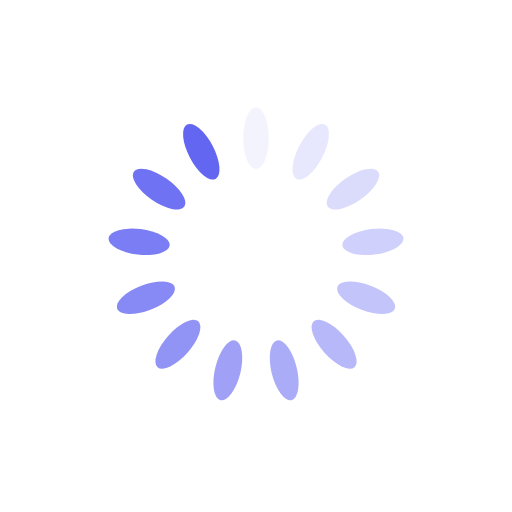
t = 0.00 s
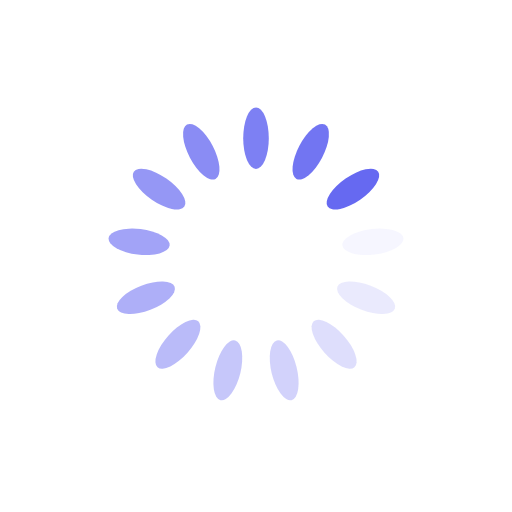
t = 0.14 s
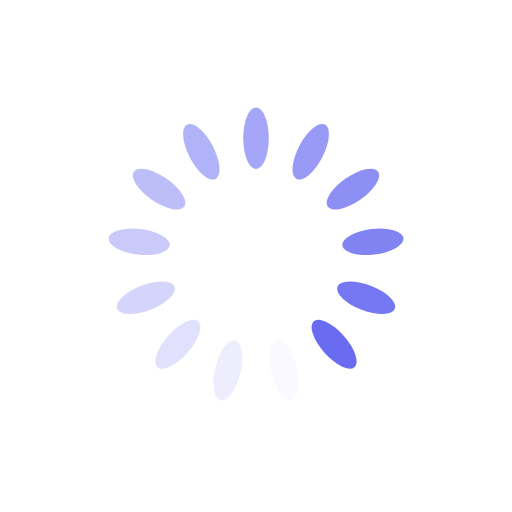
t = 0.28 s
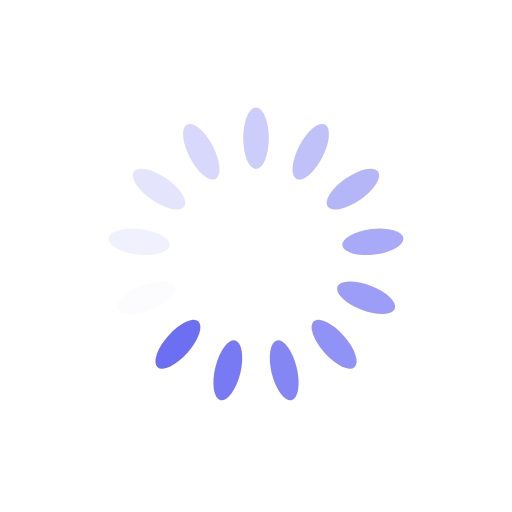
t = 0.42 s

The animated SVG that drew these frames (rendered in a browser with its animation timeline set to each time). Animation: 13 SMIL elements (animate=13); one cycle of 0.56 s, repeats indefinitely.

<?xml version="1.0" encoding="utf-8"?>
<svg xmlns="http://www.w3.org/2000/svg" xmlns:xlink="http://www.w3.org/1999/xlink" style="margin: auto; background: none; display: block; shape-rendering: auto;" width="80px" height="80px" viewBox="0 0 100 100" preserveAspectRatio="xMidYMid">
<g transform="rotate(0 50 50)">
  <rect x="47.5" y="21" rx="2.5" ry="6" width="5" height="12" fill="#6366f1">
    <animate attributeName="opacity" values="1;0" keyTimes="0;1" dur="0.5555555555555556s" begin="-0.5128205128205128s" repeatCount="indefinite"></animate>
  </rect>
</g><g transform="rotate(27.692307692307693 50 50)">
  <rect x="47.5" y="21" rx="2.5" ry="6" width="5" height="12" fill="#6366f1">
    <animate attributeName="opacity" values="1;0" keyTimes="0;1" dur="0.5555555555555556s" begin="-0.47008547008547s" repeatCount="indefinite"></animate>
  </rect>
</g><g transform="rotate(55.38461538461539 50 50)">
  <rect x="47.5" y="21" rx="2.5" ry="6" width="5" height="12" fill="#6366f1">
    <animate attributeName="opacity" values="1;0" keyTimes="0;1" dur="0.5555555555555556s" begin="-0.42735042735042733s" repeatCount="indefinite"></animate>
  </rect>
</g><g transform="rotate(83.07692307692308 50 50)">
  <rect x="47.5" y="21" rx="2.5" ry="6" width="5" height="12" fill="#6366f1">
    <animate attributeName="opacity" values="1;0" keyTimes="0;1" dur="0.5555555555555556s" begin="-0.3846153846153846s" repeatCount="indefinite"></animate>
  </rect>
</g><g transform="rotate(110.76923076923077 50 50)">
  <rect x="47.5" y="21" rx="2.5" ry="6" width="5" height="12" fill="#6366f1">
    <animate attributeName="opacity" values="1;0" keyTimes="0;1" dur="0.5555555555555556s" begin="-0.34188034188034183s" repeatCount="indefinite"></animate>
  </rect>
</g><g transform="rotate(138.46153846153845 50 50)">
  <rect x="47.5" y="21" rx="2.5" ry="6" width="5" height="12" fill="#6366f1">
    <animate attributeName="opacity" values="1;0" keyTimes="0;1" dur="0.5555555555555556s" begin="-0.29914529914529914s" repeatCount="indefinite"></animate>
  </rect>
</g><g transform="rotate(166.15384615384616 50 50)">
  <rect x="47.5" y="21" rx="2.5" ry="6" width="5" height="12" fill="#6366f1">
    <animate attributeName="opacity" values="1;0" keyTimes="0;1" dur="0.5555555555555556s" begin="-0.2564102564102564s" repeatCount="indefinite"></animate>
  </rect>
</g><g transform="rotate(193.84615384615384 50 50)">
  <rect x="47.5" y="21" rx="2.5" ry="6" width="5" height="12" fill="#6366f1">
    <animate attributeName="opacity" values="1;0" keyTimes="0;1" dur="0.5555555555555556s" begin="-0.21367521367521367s" repeatCount="indefinite"></animate>
  </rect>
</g><g transform="rotate(221.53846153846155 50 50)">
  <rect x="47.5" y="21" rx="2.5" ry="6" width="5" height="12" fill="#6366f1">
    <animate attributeName="opacity" values="1;0" keyTimes="0;1" dur="0.5555555555555556s" begin="-0.17094017094017092s" repeatCount="indefinite"></animate>
  </rect>
</g><g transform="rotate(249.23076923076923 50 50)">
  <rect x="47.5" y="21" rx="2.5" ry="6" width="5" height="12" fill="#6366f1">
    <animate attributeName="opacity" values="1;0" keyTimes="0;1" dur="0.5555555555555556s" begin="-0.1282051282051282s" repeatCount="indefinite"></animate>
  </rect>
</g><g transform="rotate(276.9230769230769 50 50)">
  <rect x="47.5" y="21" rx="2.5" ry="6" width="5" height="12" fill="#6366f1">
    <animate attributeName="opacity" values="1;0" keyTimes="0;1" dur="0.5555555555555556s" begin="-0.08547008547008546s" repeatCount="indefinite"></animate>
  </rect>
</g><g transform="rotate(304.61538461538464 50 50)">
  <rect x="47.5" y="21" rx="2.5" ry="6" width="5" height="12" fill="#6366f1">
    <animate attributeName="opacity" values="1;0" keyTimes="0;1" dur="0.5555555555555556s" begin="-0.04273504273504273s" repeatCount="indefinite"></animate>
  </rect>
</g><g transform="rotate(332.3076923076923 50 50)">
  <rect x="47.5" y="21" rx="2.5" ry="6" width="5" height="12" fill="#6366f1">
    <animate attributeName="opacity" values="1;0" keyTimes="0;1" dur="0.5555555555555556s" begin="0s" repeatCount="indefinite"></animate>
  </rect>
</g>
<!-- [ldio] generated by https://loading.io/ --></svg>
